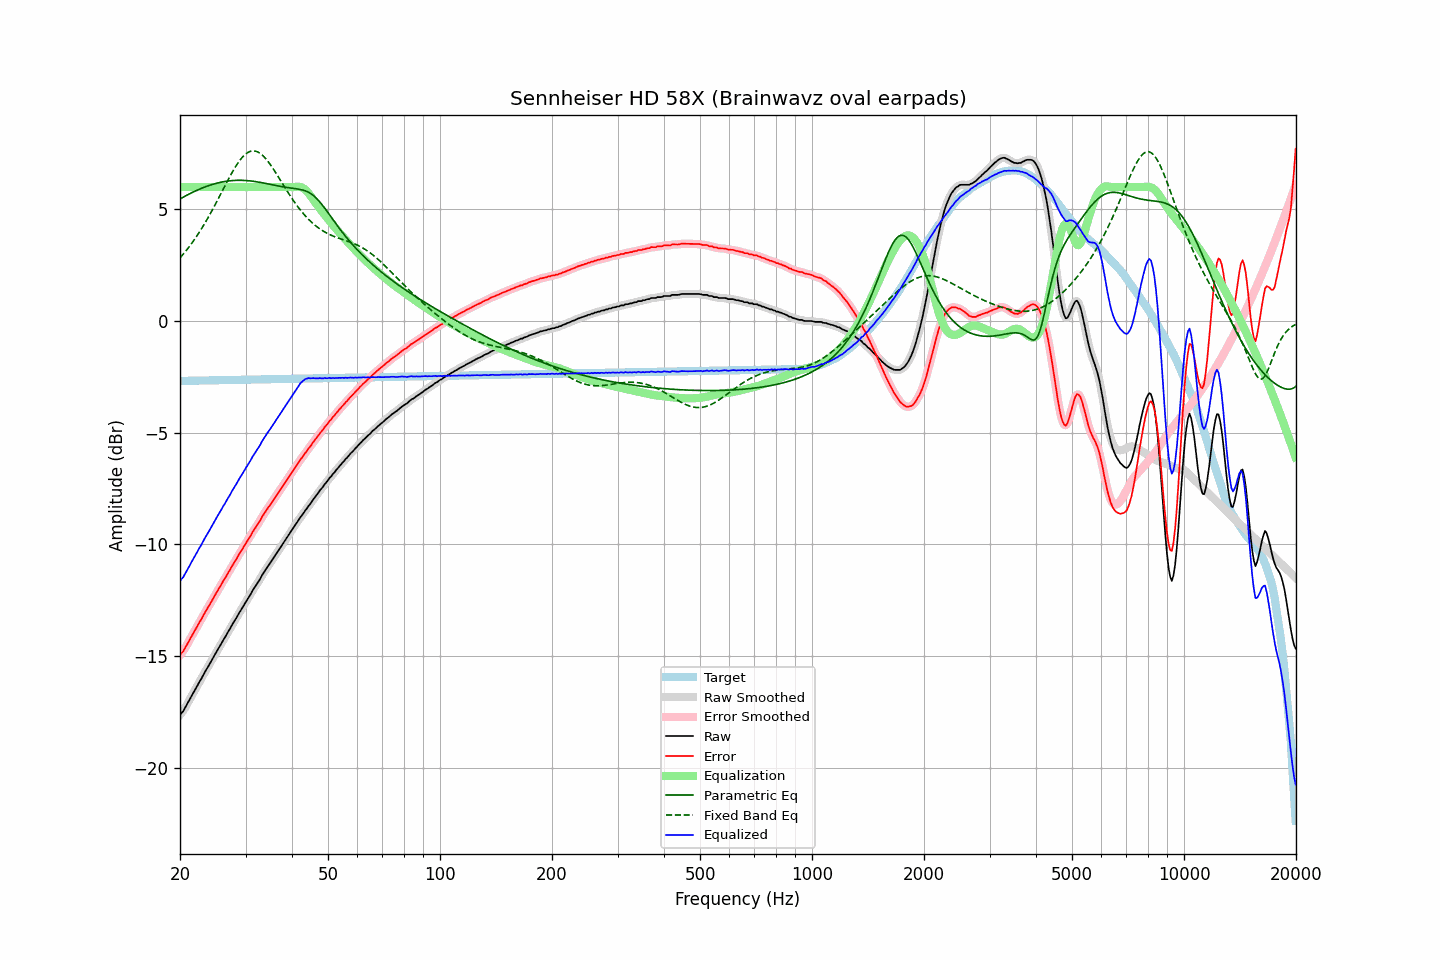

Source data for this figure (header and first rows):
frequency, raw, error, smoothed, error_smoothed, equalization, parametric_eq, fixed_band_eq, equalized_raw, equalized_smoothed, target
20.00, -17.64, -14.95, -17.64, -14.96, 6.00, 5.47, 2.83, -11.64, -11.64, -2.68
20.20, -17.55, -14.87, -17.55, -14.87, 6.00, 5.51, 2.91, -11.55, -11.55, -2.68
20.40, -17.48, -14.80, -17.45, -14.77, 6.00, 5.55, 3.00, -11.48, -11.45, -2.68
20.61, -17.34, -14.66, -17.34, -14.66, 6.00, 5.59, 3.08, -11.34, -11.34, -2.68
20.81, -17.22, -14.54, -17.22, -14.54, 6.00, 5.63, 3.17, -11.22, -11.22, -2.68
21.02, -17.08, -14.40, -17.08, -14.41, 6.00, 5.66, 3.26, -11.08, -11.08, -2.68
21.23, -16.96, -14.28, -16.95, -14.28, 6.00, 5.70, 3.36, -10.96, -10.95, -2.67
21.44, -16.82, -14.14, -16.82, -14.15, 6.00, 5.74, 3.45, -10.82, -10.82, -2.67
21.66, -16.69, -14.02, -16.69, -14.02, 6.00, 5.77, 3.55, -10.69, -10.69, -2.67
21.87, -16.56, -13.89, -16.56, -13.89, 6.00, 5.81, 3.65, -10.56, -10.56, -2.67
22.09, -16.43, -13.76, -16.43, -13.76, 6.00, 5.84, 3.76, -10.43, -10.43, -2.67
22.31, -16.30, -13.64, -16.30, -13.64, 6.00, 5.87, 3.87, -10.30, -10.30, -2.67
22.54, -16.17, -13.50, -16.17, -13.51, 6.00, 5.90, 3.98, -10.17, -10.17, -2.67
22.76, -16.06, -13.39, -16.05, -13.38, 6.00, 5.93, 4.09, -10.06, -10.05, -2.66
22.99, -15.92, -13.25, -15.92, -13.25, 6.00, 5.96, 4.21, -9.92, -9.92, -2.66
23.22, -15.79, -13.13, -15.79, -13.13, 6.00, 5.99, 4.33, -9.79, -9.79, -2.66
23.45, -15.66, -13.00, -15.66, -13.00, 6.00, 6.02, 4.45, -9.66, -9.66, -2.66
23.69, -15.54, -12.88, -15.54, -12.88, 6.00, 6.05, 4.57, -9.54, -9.54, -2.66
23.92, -15.42, -12.76, -15.41, -12.75, 6.00, 6.07, 4.70, -9.42, -9.41, -2.66
24.16, -15.29, -12.63, -15.29, -12.63, 6.00, 6.10, 4.83, -9.29, -9.29, -2.66
24.40, -15.15, -12.50, -15.16, -12.50, 6.00, 6.12, 4.96, -9.15, -9.16, -2.65
24.65, -15.03, -12.37, -15.03, -12.37, 6.00, 6.14, 5.09, -9.03, -9.03, -2.65
24.89, -14.90, -12.25, -14.90, -12.25, 6.00, 6.16, 5.23, -8.90, -8.90, -2.65
25.14, -14.78, -12.12, -14.78, -12.13, 6.00, 6.18, 5.37, -8.78, -8.78, -2.65
25.39, -14.65, -12.01, -14.66, -12.01, 6.00, 6.20, 5.51, -8.65, -8.66, -2.65
25.65, -14.54, -11.89, -14.53, -11.88, 6.00, 6.21, 5.64, -8.54, -8.53, -2.65
25.91, -14.41, -11.76, -14.41, -11.76, 6.00, 6.23, 5.78, -8.41, -8.41, -2.65
26.16, -14.28, -11.63, -14.29, -11.64, 6.00, 6.24, 5.92, -8.28, -8.29, -2.65
26.43, -14.17, -11.52, -14.16, -11.51, 6.00, 6.25, 6.06, -8.17, -8.16, -2.64
26.69, -14.04, -11.39, -14.04, -11.40, 6.00, 6.26, 6.20, -8.04, -8.04, -2.64
26.96, -13.91, -11.27, -13.92, -11.27, 6.00, 6.27, 6.34, -7.91, -7.92, -2.64
27.23, -13.80, -11.16, -13.79, -11.15, 6.00, 6.28, 6.47, -7.80, -7.79, -2.64
27.50, -13.66, -11.02, -13.66, -11.02, 6.00, 6.29, 6.60, -7.66, -7.66, -2.64
27.77, -13.54, -10.90, -13.54, -10.90, 6.00, 6.30, 6.73, -7.54, -7.54, -2.64
28.05, -13.42, -10.78, -13.42, -10.78, 6.00, 6.30, 6.85, -7.42, -7.42, -2.64
28.33, -13.31, -10.67, -13.30, -10.66, 6.00, 6.30, 6.97, -7.31, -7.30, -2.63
28.62, -13.18, -10.55, -13.18, -10.54, 6.00, 6.30, 7.08, -7.18, -7.18, -2.63
28.90, -13.05, -10.41, -13.06, -10.42, 6.00, 6.31, 7.18, -7.05, -7.06, -2.63
29.19, -12.94, -10.31, -12.93, -10.30, 6.00, 6.30, 7.27, -6.94, -6.93, -2.63
29.48, -12.82, -10.19, -12.81, -10.19, 6.00, 6.30, 7.35, -6.82, -6.81, -2.63
29.78, -12.70, -10.07, -12.69, -10.07, 6.00, 6.30, 7.43, -6.70, -6.69, -2.63
30.08, -12.57, -9.94, -12.58, -9.95, 6.00, 6.30, 7.49, -6.57, -6.58, -2.63
30.38, -12.46, -9.83, -12.46, -9.84, 6.00, 6.29, 7.54, -6.46, -6.46, -2.62
30.68, -12.35, -9.72, -12.34, -9.72, 6.00, 6.28, 7.58, -6.35, -6.34, -2.62
30.99, -12.23, -9.61, -12.22, -9.60, 6.00, 6.28, 7.61, -6.23, -6.22, -2.62
31.30, -12.09, -9.47, -12.10, -9.48, 6.00, 6.27, 7.62, -6.09, -6.10, -2.62
31.61, -11.98, -9.36, -11.98, -9.36, 6.00, 6.26, 7.62, -5.98, -5.98, -2.62
31.93, -11.87, -9.25, -11.86, -9.25, 6.00, 6.25, 7.61, -5.87, -5.86, -2.62
32.24, -11.76, -9.14, -11.76, -9.14, 6.00, 6.24, 7.59, -5.76, -5.76, -2.62
32.57, -11.65, -9.03, -11.64, -9.03, 6.00, 6.22, 7.55, -5.65, -5.64, -2.61
32.89, -11.54, -8.92, -11.52, -8.91, 6.00, 6.21, 7.50, -5.54, -5.52, -2.61
33.22, -11.39, -8.77, -11.40, -8.79, 6.00, 6.20, 7.45, -5.39, -5.40, -2.61
33.55, -11.28, -8.66, -11.28, -8.67, 6.00, 6.18, 7.38, -5.28, -5.28, -2.61
33.89, -11.17, -8.56, -11.16, -8.55, 6.00, 6.17, 7.30, -5.17, -5.16, -2.61
34.23, -11.06, -8.45, -11.06, -8.45, 6.00, 6.16, 7.22, -5.06, -5.06, -2.61
34.57, -10.95, -8.34, -10.95, -8.34, 6.00, 6.14, 7.13, -4.95, -4.95, -2.61
34.92, -10.85, -8.24, -10.84, -8.24, 6.00, 6.13, 7.03, -4.85, -4.84, -2.61
35.27, -10.74, -8.13, -10.74, -8.13, 6.00, 6.11, 6.93, -4.74, -4.74, -2.60
35.62, -10.63, -8.03, -10.63, -8.03, 6.00, 6.10, 6.82, -4.63, -4.63, -2.60
35.97, -10.52, -7.91, -10.52, -7.92, 6.00, 6.08, 6.71, -4.52, -4.52, -2.60
... 635 more rows
